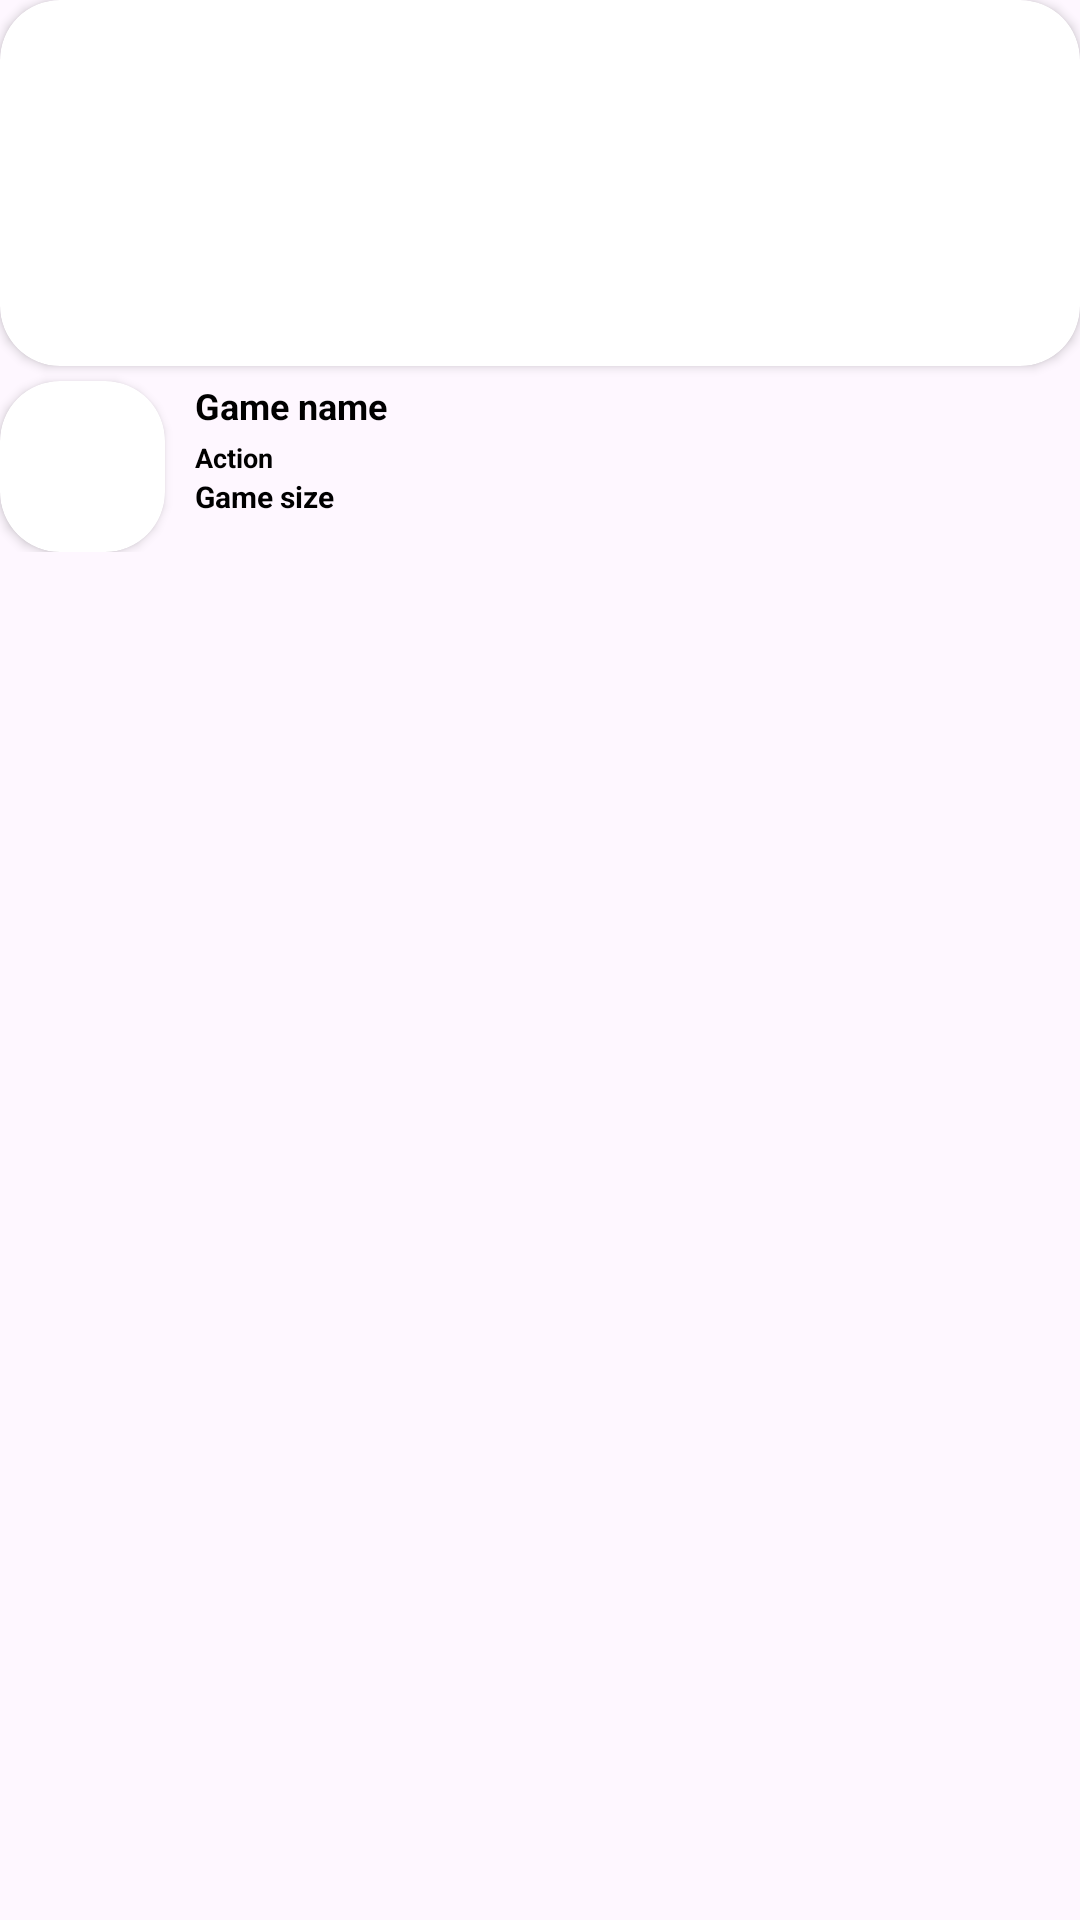

Android layout source for this screen:
<!-- AndroidManifest.xml: application theme Theme.EthioStore -->
<!-- res/layout/game_card_horizontal.xml -->
<?xml version="1.0" encoding="utf-8"?>
<LinearLayout xmlns:android="http://schemas.android.com/apk/res/android"
    android:layout_width="220dp"
    android:layout_height="190dp"
    xmlns:app="http://schemas.android.com/apk/res-auto"
    android:layout_margin="5dp"


    android:orientation="vertical">

    <androidx.cardview.widget.CardView
        android:layout_width="match_parent"
        android:layout_height="wrap_content"
        app:cardCornerRadius="20dp">

        <ImageView
            android:id="@+id/game_Image_horizontal"
            android:layout_width="match_parent"
            android:layout_height="120dp"
            android:scaleType="center"
            android:layout_marginTop="2dp"
            />


    </androidx.cardview.widget.CardView>


    <LinearLayout
        android:layout_width="wrap_content"
        android:layout_height="wrap_content"
        android:orientation="horizontal">

        <androidx.cardview.widget.CardView
            android:layout_width="wrap_content"
            android:layout_height="wrap_content"
            android:layout_marginTop="5dp"
            app:cardCornerRadius="20dp">
            <ImageView
                android:id="@+id/game_icon_horizontal"
                android:layout_width="55dp"
                android:layout_height="55dp"
                android:scaleType="center"
                android:layout_marginTop="2dp"

                />
        </androidx.cardview.widget.CardView>

        <LinearLayout
            android:layout_width="wrap_content"
            android:layout_height="wrap_content"
            android:orientation="vertical">

            <TextView
                android:id="@+id/game_name_horizontal"
                android:layout_width="wrap_content"
                android:layout_height="wrap_content"
                android:text="Game name"
                android:layout_marginStart="10dp"
                android:layout_marginTop="5dp"
                android:textSize="12sp"
                android:textStyle="bold"
                android:textColor="@color/black"
                />

            <TextView
                android:id="@+id/game_category_horizontal"
                android:layout_width="wrap_content"
                android:layout_height="wrap_content"
                android:text="Action"
                android:layout_marginStart="10dp"
                android:layout_marginTop="3dp"
                android:textSize="9sp"
                android:textStyle="bold"
                android:textColor="@color/black"
                />

            <TextView
                android:id="@+id/game_size_horizontal"
                android:layout_width="wrap_content"
                android:layout_height="wrap_content"
                android:text="Game size"
                android:layout_marginStart="10dp"
                android:textSize="10sp"
                android:textStyle="bold"
                android:textColor="@color/black"
                />


        </LinearLayout>


    </LinearLayout>

    
    
    
    
    
    
    
    
    
    
    
    



</LinearLayout>
<!-- resources referenced by this layout -->
<resources>
  <color name="black">#FF000000</color>
  <style name="Theme.EthioStore" parent="Base.Theme.EthioStore" />
  <style name="Base.Theme.EthioStore" parent="Theme.Material3.DayNight.NoActionBar">
          
          
          <item name="colorPrimary">@color/white</item>
          <item name="colorSecondary">@color/base</item>
  
          <item name="android:statusBarColor" android:targetApi="l" type="color">#000000</item>
      </style>
  <color name="white">#FFFFFFFF</color>
  <color name="base">#00B0FF</color>
</resources>
